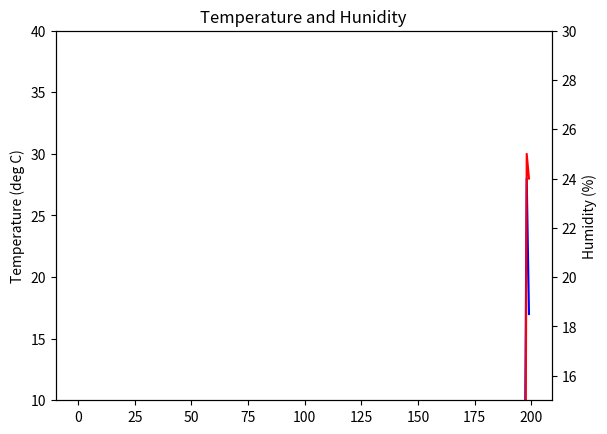

This figure's Python source:
import matplotlib.pyplot as plt
import matplotlib.animation as animation
import random

# Parameters
timeLen = 200         # Number of points to display
tempRange = [10, 40]  # Range of possible Y values to display
humidRange = [15, 30]  # Range of possible Y values to display

# Create figure for plotting
fig = plt.figure()
tempax = fig.add_subplot(1, 1, 1)
humidax = tempax.twinx()
timeSamples = list(range(0, 200))
tempSamples = [0] * timeLen
humidSamples = [0] * timeLen
tempax.set_ylim(tempRange)
humidax.set_ylim(humidRange)

# Create a blank line. We will update the line in animate
tempLine, = tempax.plot(timeSamples, tempSamples, color='blue')
humidLine, = humidax.plot(timeSamples, humidSamples, color = 'red')

# Add labels
plt.title('Temperature and Hunidity')
plt.xlabel('Samples')
tempax.set_ylabel('Temperature (deg C)')
humidax.set_ylabel('Humidity (%)')

def read_temp():
    temp_c = random.randint(10, 40)

    return temp_c

def read_humid():
    humid = random.randint(20, 25)

    return humid

# This function is called periodically from FuncAnimation
def animate(i, tempSamples, humidSamples):


    temp_c = read_temp()
    humid = read_humid()
    # Add y to list
    tempSamples.append(temp_c)
    humidSamples.append(humid)

    # Limit y list to set number of items
    tempSamples = tempSamples[-timeLen:]
    humidSamples = humidSamples[-timeLen:]

    # Update line with new Y values
    tempLine.set_ydata(tempSamples)
    humidLine.set_ydata(humidSamples)

    return tempLine, humidLine, 


# Set up plot to call animate() function periodically
ani = animation.FuncAnimation(fig,
    animate,
    fargs=(tempSamples, humidSamples),
    interval=50,
    blit=True)
plt.show()